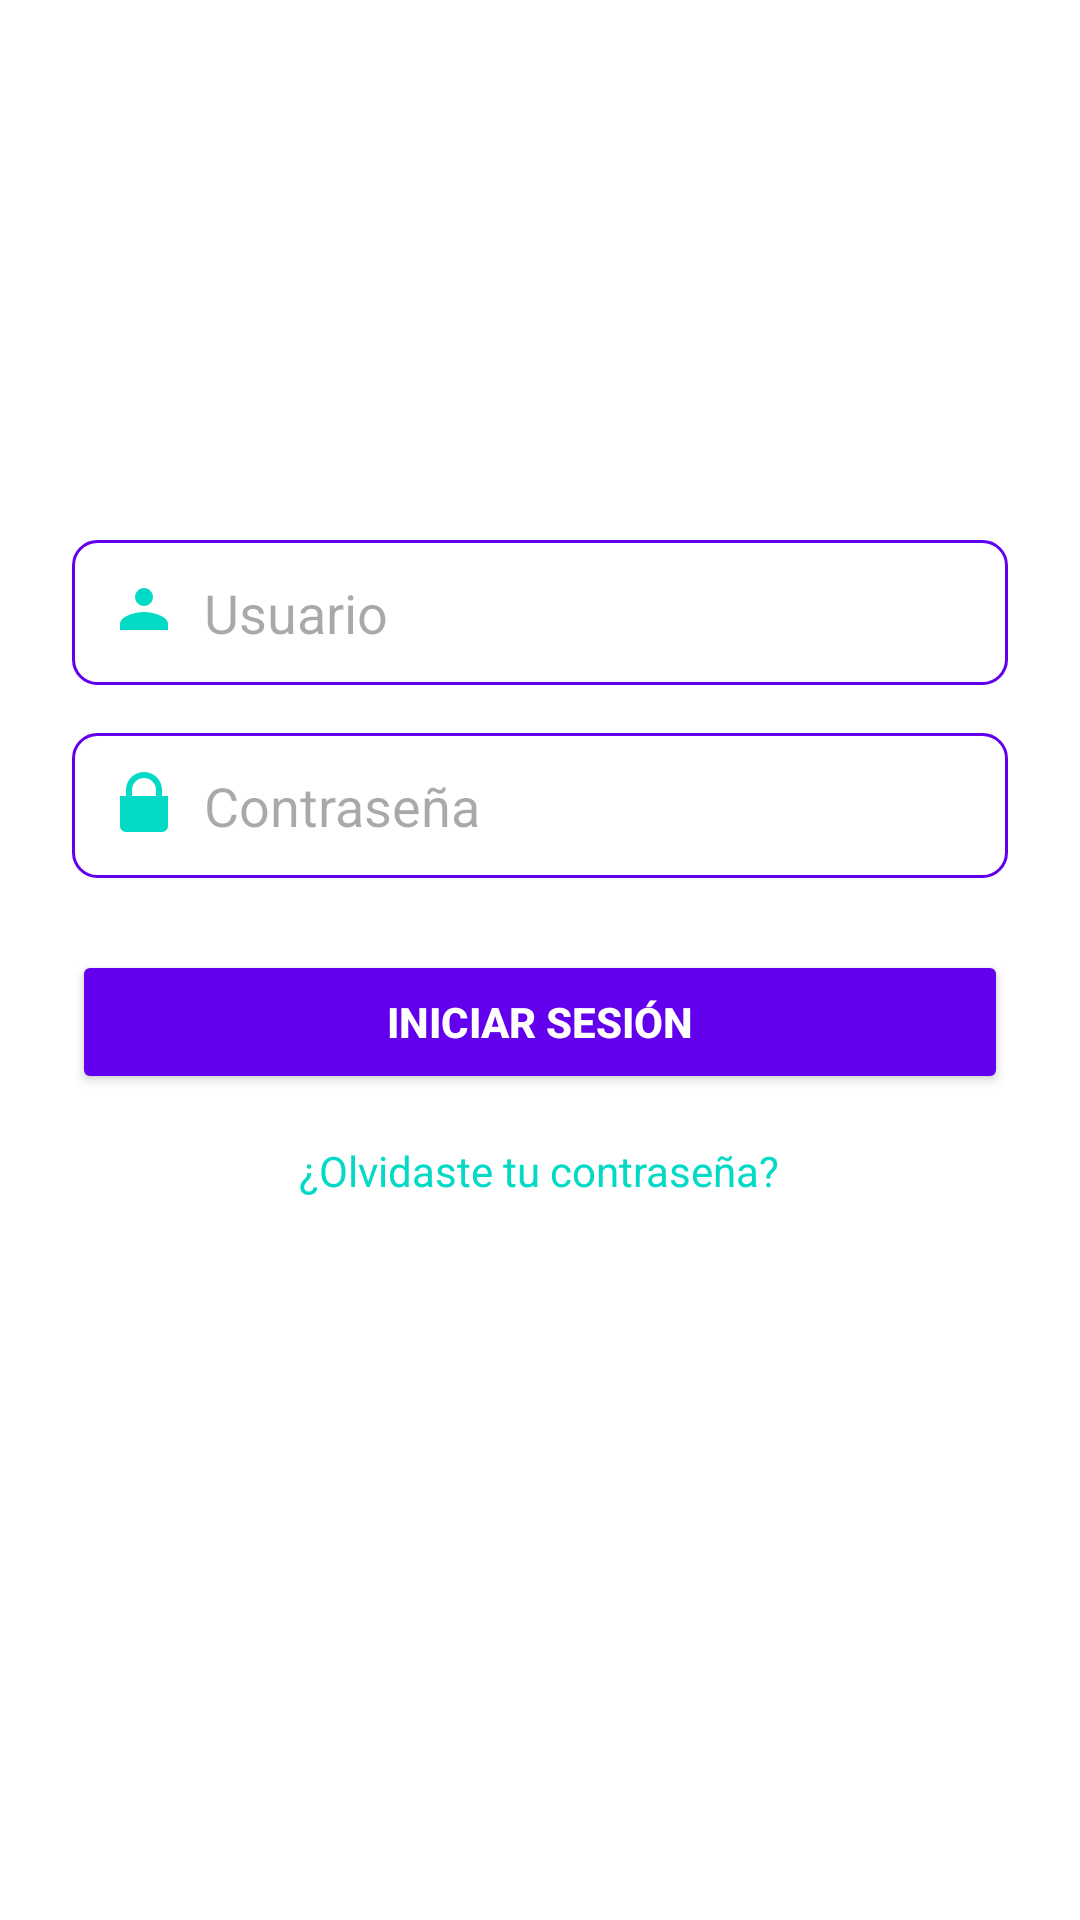

Layout XML and referenced resources for this Android screen:
<!-- AndroidManifest.xml: application theme Theme.UnhackableApp -->
<!-- res/layout/activity_login.xml -->
<?xml version="1.0" encoding="utf-8"?>
<RelativeLayout xmlns:android="http://schemas.android.com/apk/res/android"
    xmlns:app="http://schemas.android.com/apk/res-auto"
    xmlns:tools="http://schemas.android.com/tools"
    android:id="@+id/main"
    android:layout_width="match_parent"
    android:layout_height="match_parent"
    android:padding="24dp"
    android:background="@color/backgroundColor"
    tools:context=".LoginActivity">

    <ImageView
        android:id="@+id/logoImageBg"
        android:layout_width="100dp"
        android:layout_height="100dp"
        android:layout_centerHorizontal="true"
        android:layout_marginBottom="32dp"
        android:src="@drawable/ic_launcher_background"
        tools:layout_editor_absoluteX="151dp"
        tools:layout_editor_absoluteY="183dp" />

    <ImageView
        android:id="@+id/LogoImageFg"
        android:layout_width="100dp"
        android:layout_height="100dp"
        android:layout_centerHorizontal="true"
        android:layout_marginBottom="32dp"
        android:src="@drawable/ic_launcher_foreground"
        tools:layout_editor_absoluteX="151dp"
        tools:layout_editor_absoluteY="183dp" />

    <EditText
        android:id="@+id/usernameEditText"
        android:layout_width="match_parent"
        android:layout_height="wrap_content"
        android:layout_below="@id/logoImageBg"
        android:layout_marginTop="24dp"
        android:hint="Usuario"
        android:inputType="text"
        android:padding="12dp"
        android:background="@drawable/edittext_background"
        android:drawableLeft="@drawable/ic_user"
        android:drawablePadding="8dp" />

    <EditText
        android:id="@+id/passwordEditText"
        android:layout_width="match_parent"
        android:layout_height="wrap_content"
        android:layout_below="@id/usernameEditText"
        android:layout_marginTop="16dp"
        android:hint="Contraseña"
        android:inputType="textPassword"
        android:padding="12dp"
        android:background="@drawable/edittext_background"
        android:drawableLeft="@drawable/ic_password"
        android:drawablePadding="8dp" />

    <Button
        android:id="@+id/loginButton"
        android:layout_width="match_parent"
        android:layout_height="wrap_content"
        android:layout_below="@id/passwordEditText"
        android:layout_marginTop="24dp"
        android:backgroundTint="@color/primaryColor"
        android:text="Iniciar sesión"
        android:textColor="@android:color/white"
        android:textStyle="bold" />

    <TextView
        android:id="@+id/forgotPasswordTextView"
        android:layout_width="wrap_content"
        android:layout_height="wrap_content"
        android:layout_below="@id/loginButton"
        android:layout_marginTop="16dp"
        android:layout_centerHorizontal="true"
        android:text="¿Olvidaste tu contraseña?"
        android:textColor="@color/secondaryColor"
        android:textSize="14sp" />


</RelativeLayout>
<!-- resources referenced by this layout -->
<resources>
  <color name="backgroundColor">#FFFFFF</color>
  <color name="primaryColor">#6200EE</color>
  <color name="secondaryColor">#03DAC5</color>
  <!-- drawable edittext_background (drawable) -->
  <?xml version="1.0" encoding="utf-8"?>
  <shape xmlns:android="http://schemas.android.com/apk/res/android">
      <solid android:color="@android:color/white" /> 
      <corners android:radius="8dp" /> 
      <stroke android:width="1dp" android:color="@color/primaryColor" /> 
      <padding android:left="12dp" android:right="12dp" android:top="8dp" android:bottom="8dp" />
  </shape>
  <!-- drawable ic_password (drawable) -->
  <?xml version="1.0" encoding="utf-8"?>
  <vector xmlns:android="http://schemas.android.com/apk/res/android"
      android:width="24dp"
      android:height="24dp"
      android:viewportWidth="24"
      android:viewportHeight="24">
      <path
          android:fillColor="@color/secondaryColor"
          android:pathData="M12,17a2,2 0,1 0 0,-4 2,2 0,0 0 0,4zm6,-8V7a6,6 0,0 0 -12,0v2H4v10c0,1.1 0.9,2 2,2h12c1.1,0 2,-0.9 2,-2V9h-2zm-2,0H8V7a4,4 0,0 1 8,0v2z" />
  </vector>
  <!-- drawable ic_user (drawable) -->
  <?xml version="1.0" encoding="utf-8"?>
  <vector xmlns:android="http://schemas.android.com/apk/res/android"
      android:width="24dp"
      android:height="24dp"
      android:viewportWidth="24"
      android:viewportHeight="24">
      <path
          android:fillColor="@color/secondaryColor"
          android:pathData="M12,12c2.67,0 8,1.34 8,4v2H4v-2c0,-2.66 5.33,-4 8,-4zm0,-2a3,3 0,1 0 -3,-3 3,3 0,0 0 3,3z" />
  </vector>
  <style name="Theme.UnhackableApp" parent="Base.Theme.UnhackableApp" />
  <style name="Base.Theme.UnhackableApp" parent="Theme.Material3.DayNight.NoActionBar">
          
          
      </style>
</resources>
